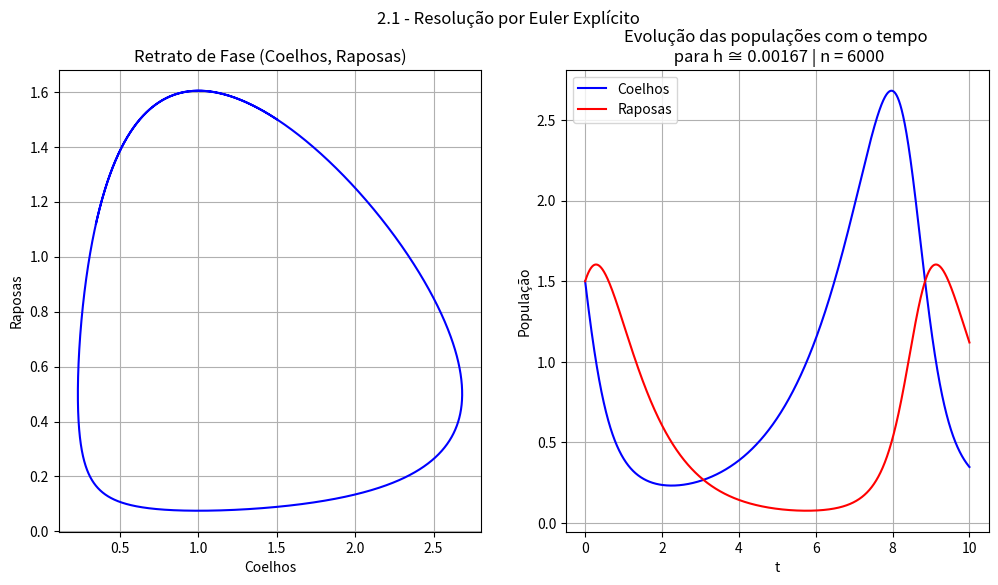

Reproduce this figure in Python.
#EP2 - MAP3122 - Métodos Numéricos e Aplicações

########### Exercício 2.1 ##############
##### Resolução por Euler Explícito #####

# Nome: Gabriel Moreira Minossi  | NUSP:  9349346
# Nome: Vinicius Bueno de Moraes | NUSP: 10256432

import numpy as np #Import de Bibliotecas
import math
import matplotlib.pyplot as plt

print()
print("MAP3122 - EP2")
print("Exercício 2.1 - Resolução por Euler Explícito")
print()

h = 10/6000 #Declaração de Variáveis
n = 6000
x = 1.5
y = 1.5
ts = []
coelhos = []
raposas = []

j=0
for i in range(n+1):
    ts.append(j*h)
    j = j+1

for i in ts: #Método Euler Explícito
    if i == 0:
        coelhos.append(x)
        raposas.append(y)
    else:
        x = x + h * ((2/3) * x - (4/3) * x * y)
        y = y + h * (x * y - y)
        coelhos.append(x)
        raposas.append(y)

plt.figure(figsize=(12, 6)) #Plot do Gráfico
plt.suptitle("2.1 - Resolução por Euler Explícito")
plt.subplot(1, 2, 1)
plt.grid()
plt.plot(coelhos, raposas, "-b")
plt.title("Retrato de Fase (Coelhos, Raposas)")
plt.ylabel("Raposas")
plt.xlabel("Coelhos")
plt.subplot(1, 2, 2)
plt.grid()
plt.plot(ts, coelhos, "-b", label= "Coelhos")
plt.plot(ts, raposas, "-r", label = "Raposas")
plt.title("Evolução das populações com o tempo \n para h ≅ %s | n = %s" %(round(h, 5), n))
plt.legend(loc="upper left")
plt.ylabel("População")
plt.xlabel("t")
plt.show()

print("O programa foi executado com sucesso para n = 6000 e os gráficos exibidos")
print()
